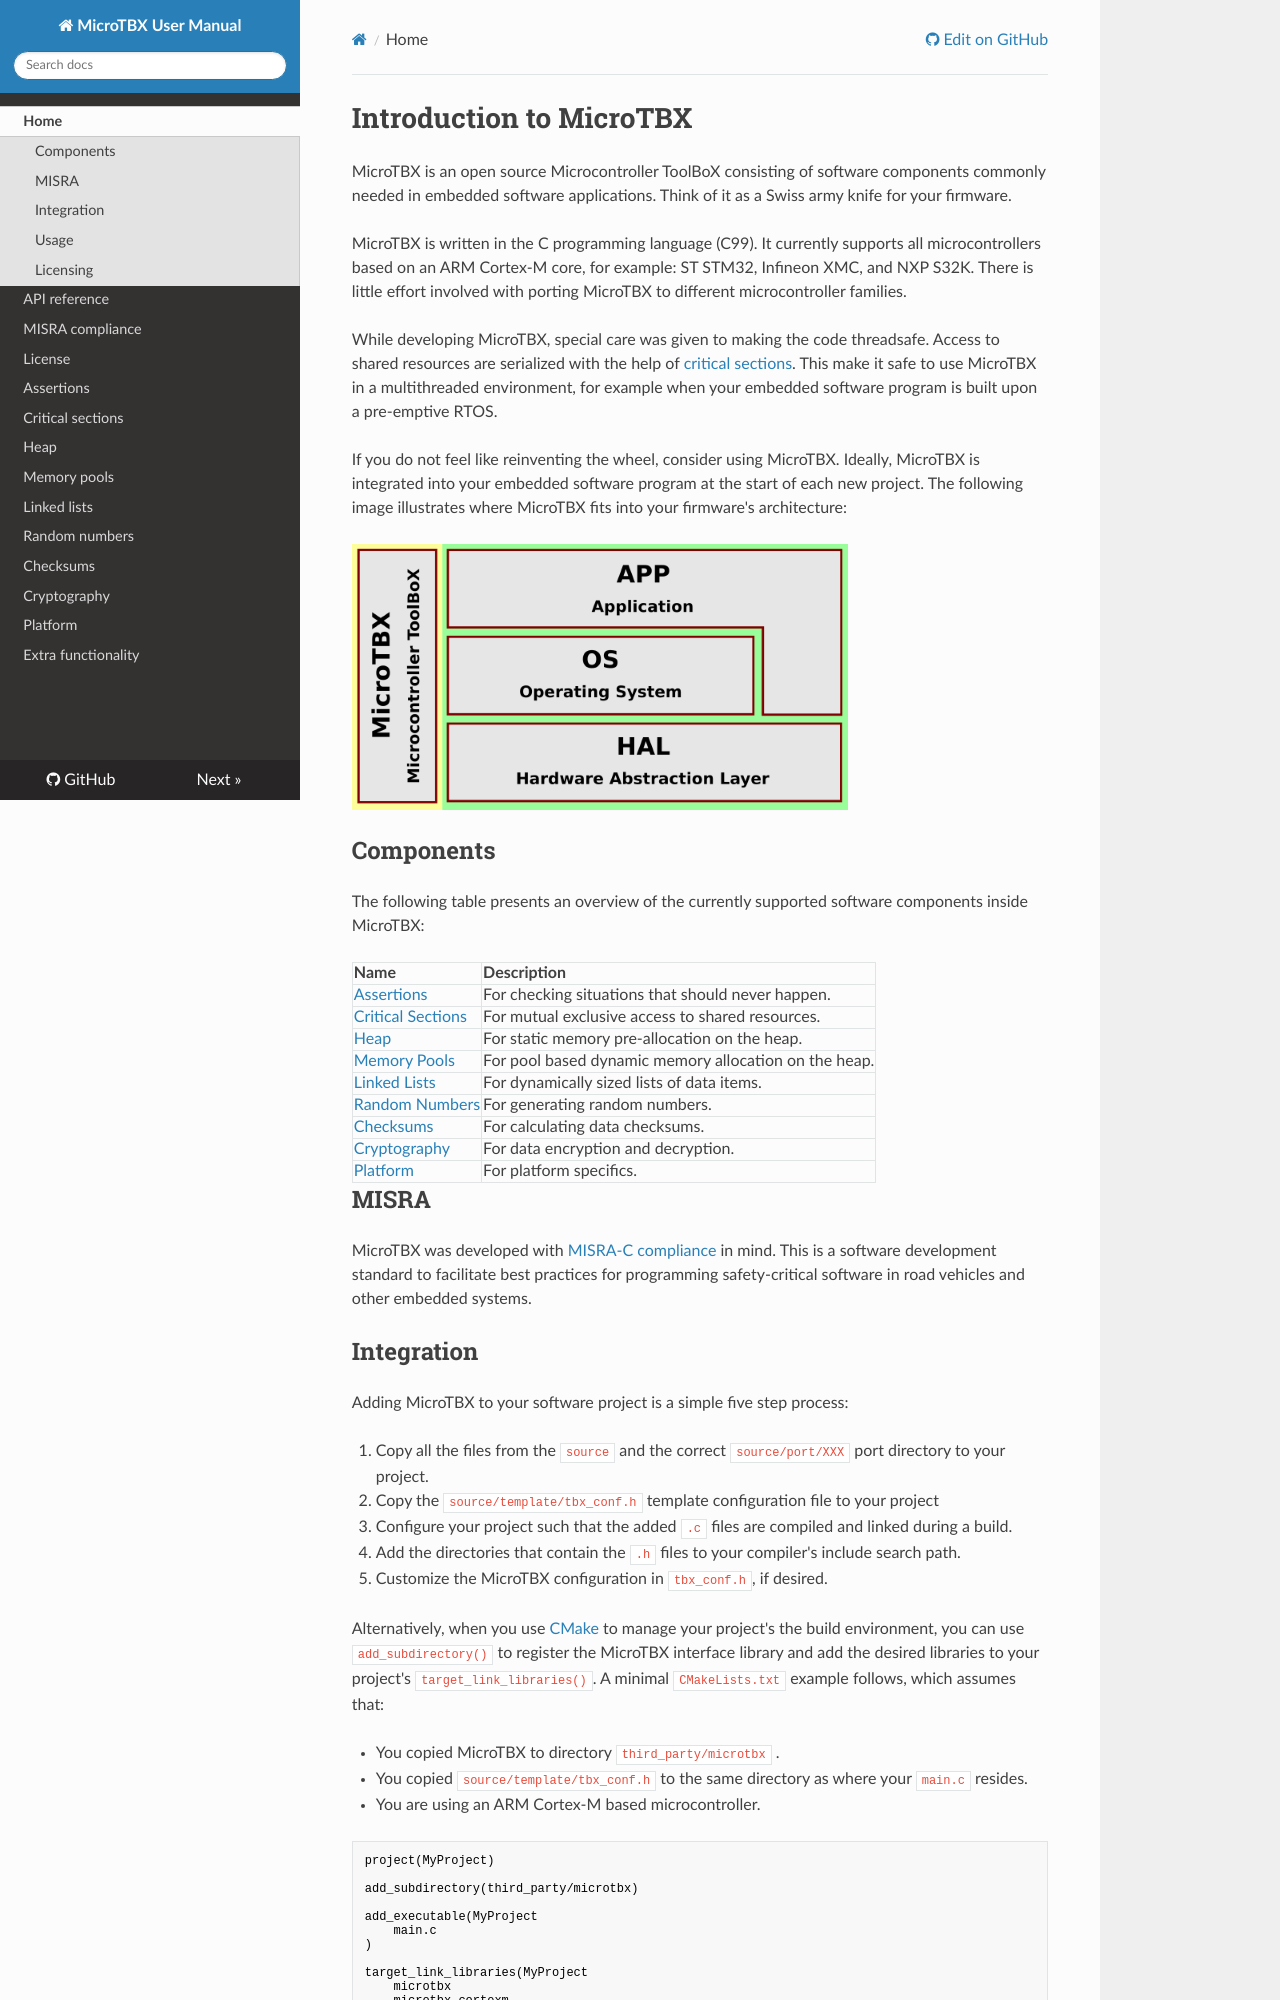

repository: feaser/microtbx · page: index.html · generator: mkdocs

# Introduction to MicroTBX

MicroTBX is an open source Microcontroller ToolBoX consisting of software components commonly needed in embedded software applications. Think of it as a Swiss army knife for your firmware.

MicroTBX is written in the C programming language (C99). It currently supports all microcontrollers based on an ARM Cortex-M core, for example: ST STM32, Infineon XMC, and NXP S32K. There is little effort involved with porting MicroTBX to different microcontroller families.

While developing MicroTBX, special care was given to making the code threadsafe. Access to shared resources are serialized with the help of [critical sections](critsect.md). This make it safe to use MicroTBX in a multithreaded environment, for example when your embedded software program is built upon a pre-emptive RTOS.

If you do not feel like reinventing the wheel, consider using MicroTBX. Ideally, MicroTBX is integrated into your embedded software program at the start of each new project. The following image illustrates where MicroTBX fits into your firmware's architecture:

![alt text](images/software_architecture.png "Software architecture with MicroTBX")

## Components

The following table presents an overview of the currently supported software components inside MicroTBX:

| Name                                  | Description |
| :------------------------------------ | :---------- |
| [Assertions](assertions.md)           | For checking situations that should never happen. |
| [Critical Sections](critsect.md)      | For mutual exclusive access to shared resources. |
| [Heap](heap.md)                       | For static memory pre-allocation on the heap. |
| [Memory Pools](mempools.md)           | For pool based dynamic memory allocation on the heap. |
| [Linked Lists](lists.md)              | For dynamically sized lists of data items. |
| [Random Numbers](random.md)           | For generating random numbers. |
| [Checksums](checksum.md)              | For calculating data checksums. |
| [Cryptography](crypto.md)             | For data encryption and decryption. |
| [Platform](platform.md)               | For platform specifics. |

## MISRA

MicroTBX was developed with [MISRA-C compliance](misra.md) in mind. This is a software development standard to facilitate best practices for programming safety-critical software in road vehicles and other embedded systems.
